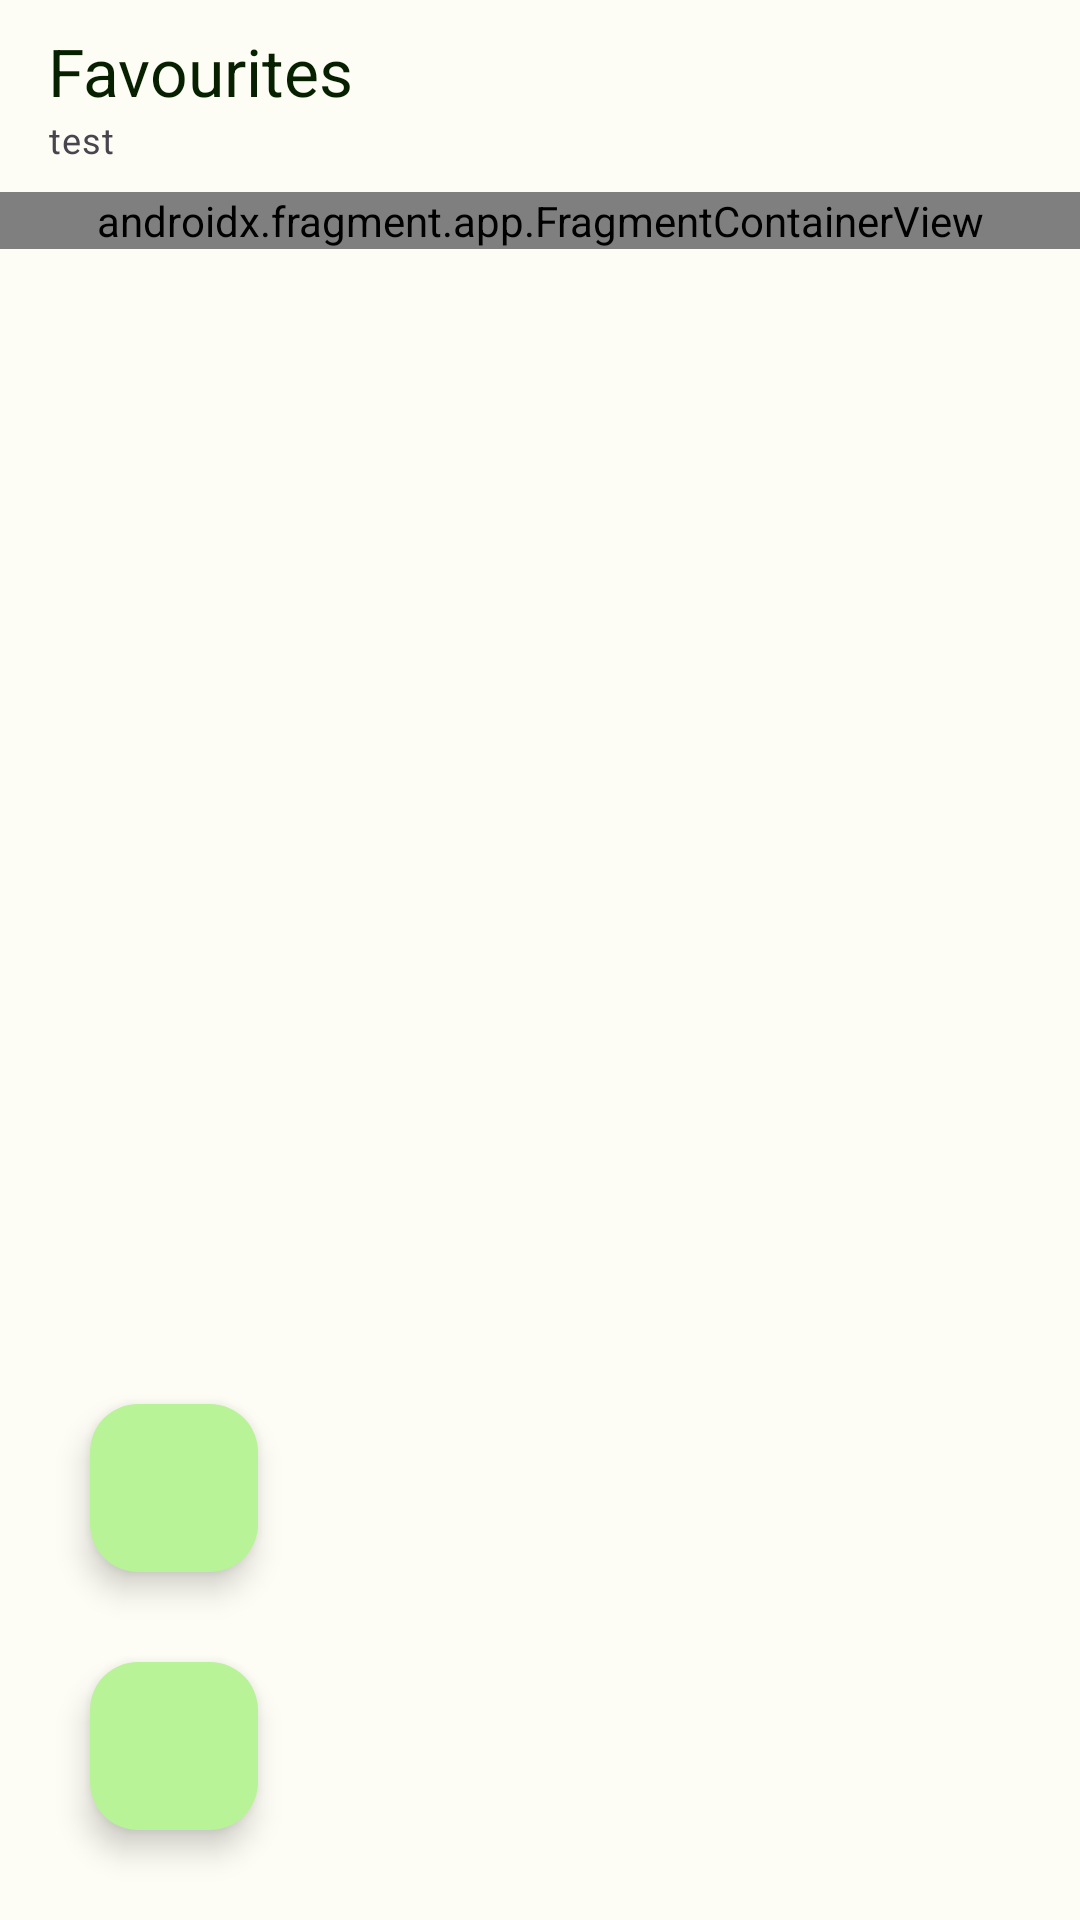

Reconstruct the res/layout file that produces this screen, plus the resources it refers to.
<!-- AndroidManifest.xml: application theme Theme.BetterLocationscout -->
<!-- res/layout/activity_favorites.xml -->
<?xml version="1.0" encoding="utf-8"?>
<androidx.constraintlayout.widget.ConstraintLayout xmlns:android="http://schemas.android.com/apk/res/android"
    xmlns:map="http://schemas.android.com/apk/res-auto"
    xmlns:tools="http://schemas.android.com/tools"
    android:layout_width="match_parent"
    android:layout_height="match_parent"
    tools:context=".MapsActivity">

    <com.google.android.material.appbar.MaterialToolbar
        android:id="@+id/materialToolbar"
        android:layout_width="match_parent"
        android:layout_height="wrap_content"
        android:minHeight="?attr/actionBarSize"
        map:layout_constraintTop_toTopOf="parent"
        map:subtitle="test"
        map:subtitleTextAppearance="@style/TextAppearance.Material3.BodySmall"
        map:title="Favourites"
        map:titleTextColor="?attr/colorOnPrimaryContainer" />


    <androidx.fragment.app.FragmentContainerView
        android:id="@+id/favoritesMap"
        android:name="com.google.android.gms.maps.SupportMapFragment"
        android:layout_width="match_parent"
        android:layout_height="0dp"
        map:layout_constraintTop_toBottomOf="@id/materialToolbar" />

    <com.google.android.material.floatingactionbutton.FloatingActionButton
        android:id="@+id/satelliteFab"
        style="@style/ThemeOverlay.Material3.FloatingActionButton.Primary"
        android:layout_width="wrap_content"
        android:layout_height="wrap_content"
        android:layout_margin="30dp"
        android:clickable="true"
        android:src="@drawable/ic_baseline_satellite_24"
        map:layout_constraintBottom_toTopOf="@+id/locationFab"
        map:layout_constraintStart_toStartOf="@+id/favoritesMap" />

    <com.google.android.material.floatingactionbutton.FloatingActionButton
        android:id="@+id/locationFab"
        android:layout_width="wrap_content"
        android:layout_height="wrap_content"
        android:layout_margin="30dp"
        android:clickable="true"
        android:src="@drawable/ic_baseline_my_location_24"
        map:layout_constraintBottom_toBottomOf="parent"
        map:layout_constraintStart_toStartOf="@+id/favoritesMap" />
</androidx.constraintlayout.widget.ConstraintLayout>
<!-- resources referenced by this layout -->
<resources>
  <color name="md_theme_light_primary">#386A1F</color>
  <color name="md_theme_light_onPrimary">#FFFFFF</color>
  <color name="md_theme_light_primaryContainer">#B8F397</color>
  <color name="md_theme_light_onPrimaryContainer">#072100</color>
  <color name="md_theme_light_secondary">#55624C</color>
  <color name="md_theme_light_onSecondary">#FFFFFF</color>
  <color name="md_theme_light_secondaryContainer">#D9E7CB</color>
  <color name="md_theme_light_onSecondaryContainer">#131F0D</color>
  <color name="md_theme_light_tertiary">#386666</color>
  <color name="md_theme_light_onTertiary">#FFFFFF</color>
  <color name="md_theme_light_tertiaryContainer">#BBEBEC</color>
  <color name="md_theme_light_onTertiaryContainer">#002020</color>
  <color name="md_theme_light_error">#BA1A1A</color>
  <color name="md_theme_light_errorContainer">#FFDAD6</color>
  <color name="md_theme_light_onError">#FFFFFF</color>
  <color name="md_theme_light_onErrorContainer">#410002</color>
  <color name="md_theme_light_background">#FDFDF5</color>
  <color name="md_theme_light_onBackground">#1A1C18</color>
  <color name="md_theme_light_surface">#FDFDF5</color>
  <color name="md_theme_light_onSurface">#1A1C18</color>
  <color name="md_theme_light_surfaceVariant">#E0E4D7</color>
  <color name="md_theme_light_onSurfaceVariant">#43483E</color>
  <color name="md_theme_light_outline">#74796D</color>
  <color name="md_theme_light_inverseOnSurface">#F1F1EA</color>
  <color name="md_theme_light_inverseSurface">#2F312D</color>
  <color name="md_theme_light_inversePrimary">#9DD67D</color>
</resources>
